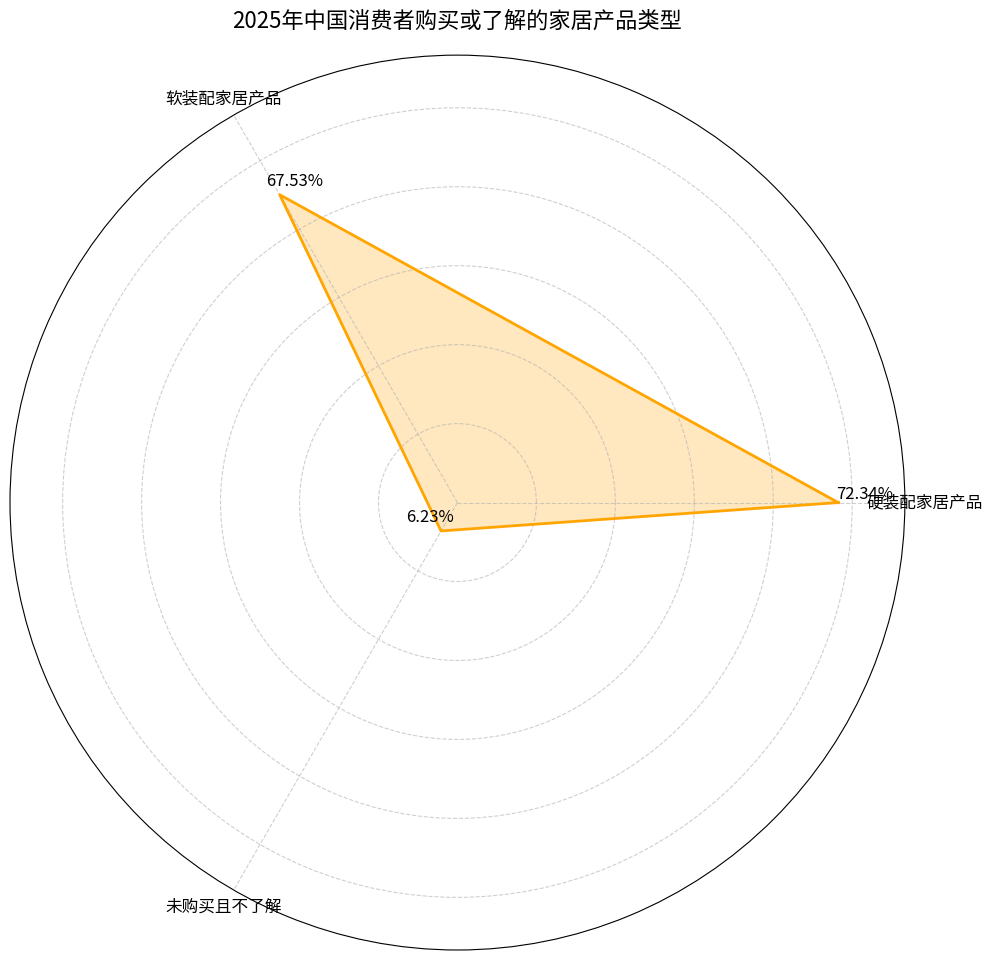

Generate this figure with matplotlib:
import matplotlib.pyplot as plt
import numpy as np

# 产品类型
labels = ["硬装配家居产品", "软装配家居产品", "未购买且不了解"]
# 对应比例(%)
proportions = [72.34, 67.53, 6.23]

# 雷达图角度设置
num_vars = len(labels)
angles = np.linspace(0, 2 * np.pi, num_vars, endpoint=False).tolist()

# 闭合雷达图
proportions_full = proportions + proportions[:1]
angles_full = angles + angles[:1]

# 创建图表，增加尺寸
fig, ax = plt.subplots(figsize=(10, 10), subplot_kw=dict(polar=True))

# 绘制雷达图
ax.fill(angles_full, proportions_full, color='orange', alpha=0.25)
ax.plot(angles_full, proportions_full, color='orange', linewidth=2)

# 添加数值标签，优化位置计算
for i in range(num_vars):
    angle = angles[i]
    value = proportions[i]
    
    # 根据角度调整标签位置，避免遮挡
    if angle == 0:
        ha = 'center'
        va = 'bottom'
        offset = 5
    elif angle == np.pi/2:
        ha = 'left'
        va = 'center'
        offset = 5
    elif angle == np.pi:
        ha = 'center'
        va = 'top'
        offset = -5
    elif angle == 3*np.pi/2:
        ha = 'right'
        va = 'center'
        offset = -5
    elif 0 < angle < np.pi/2:
        ha = 'left'
        va = 'bottom'
        offset = 5
    elif np.pi/2 < angle < np.pi:
        ha = 'left'
        va = 'top'
        offset = 5
    elif np.pi < angle < 3*np.pi/2:
        ha = 'right'
        va = 'top'
        offset = -5
    else:
        ha = 'right'
        va = 'bottom'
        offset = -5
    
    # 添加标签，使用计算的位置参数
    ax.text(angle, value + offset, f'{value}%', ha=ha, va=va, fontsize=12)

# 设置坐标轴范围和刻度，避免数据被遮挡
ax.set_ylim(0, 85)
ax.set_yticks(np.arange(0, 85, 15))  # 调整刻度间隔
ax.set_yticklabels([])  # 隐藏默认刻度标签

# 设置坐标轴标签
ax.set_xticks(angles)
ax.set_xticklabels(labels, fontsize=12)

# 设置标题
ax.set_title('2025年中国消费者购买或了解的家居产品类型', fontsize=16, pad=20)

# 添加图例和网格线
ax.grid(True, linestyle='--', alpha=0.6)

plt.tight_layout()
plt.show()
